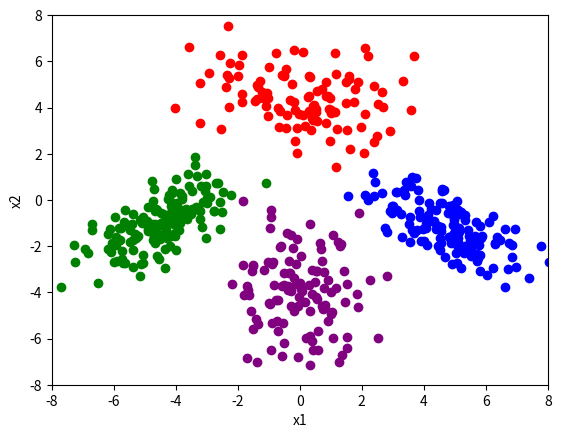

Here is the Python script that generated this plot:
# -*- coding: utf-8 -*-
""" [redacted]

Automatically generated by Colaboratory.

Original file is located at
    https://colab.research.google.com/<link-removed>
"""

import numpy as np
import matplotlib.pyplot as plt

m1 = [0, 4.5];
m2 = [-4.5, -1];
m3 = [4.5, -1];
m4 = [0, -4];


cvm1 = [[3.2, 0], [0, 1.2]];
cvm2 = [[1.2, 0.8], [0.8, 1.2]];
cvm3 = [[1.2, -0.8], [-0.8, 1.2]];
cvm4 = [[1.2, 0], [0, 3.2]];

n1 = 105;
n2 = 145;
n3 = 135;
n4 = 115;

samples1 = np.random.multivariate_normal(m1, cvm1, n1);
samples2 = np.random.multivariate_normal(m2, cvm2, n2);
samples3 = np.random.multivariate_normal(m3, cvm3, n3);
samples4 = np.random.multivariate_normal(m4, cvm4, n4);

for dot in samples1:
  plt.plot(dot[0], dot[1], 'o', color = 'red');
for dot in samples2:
  plt.plot(dot[0], dot[1], 'o', color = 'green');
for dot in samples3:
  plt.plot(dot[0], dot[1], 'o', color = 'blue');
for dot in samples4:
  plt.plot(dot[0], dot[1], 'o', color = 'purple');
plt.xlim([-8, 8]);
plt.ylim([-8, 8]);
plt.xlabel("x1");
plt.ylabel("x2");

sum1 = [0, 0];
sum2 = [0, 0];
sum3 = [0, 0];
sum4 = [0, 0];

for dot in samples1:
  x = dot[0];
  y = dot[1];
  sum1[0] += x;
  sum1[1] += y;
for dot in samples2:
  x = dot[0];
  y = dot[1];
  sum2[0] += x;
  sum2[1] += y;
for dot in samples3:
  x = dot[0];
  y = dot[1];
  sum3[0] += x;
  sum3[1] += y;
for dot in samples4:
  x = dot[0];
  y = dot[1];
  sum4[0] += x;
  sum4[1] += y;

mean1 = [(sum1[0] / n1), (sum1[1] / n1)];
mean2 = [(sum2[0] / n2), (sum2[1] / n2)];
mean3 = [(sum3[0] / n3), (sum3[1] / n3)];
mean4 = [(sum1[0] / n4), (sum4[1] / n4)];

sample_means = [mean1, mean2, mean3, mean4];

sumM1 = [[0, 0], [0, 0]];
sumM2 = [[0, 0], [0, 0]];
sumM3 = [[0, 0], [0, 0]];
sumM4 = [[0, 0], [0, 0]];

for dot in samples1:
  dotX = dot[0];
  dotY = dot[1];
  meanX = mean1[0];
  meanY = mean1[1];
  valX = dotX - meanX;
  valY = dotY - meanY;
  firstM = [[valX], [valY]];
  secondM = [[valX, valY]];
  mult = np.matmul(firstM, secondM);
  sumM1 = np.add(sumM1, mult);
sumM1 = np.divide(sumM1, n1);

for dot in samples2:
  dotX = dot[0];
  dotY = dot[1];
  meanX = mean2[0];
  meanY = mean2[1];
  valX = dotX - meanX;
  valY = dotY - meanY;
  firstM = [[valX], [valY]];
  secondM = [[valX, valY]];
  mult = np.matmul(firstM, secondM);
  sumM2 = np.add(sumM2, mult);
sumM2 = np.divide(sumM2, n1);

for dot in samples3:
  dotX = dot[0];
  dotY = dot[1];
  meanX = mean3[0];
  meanY = mean3[1];
  valX = dotX - meanX;
  valY = dotY - meanY;
  firstM = [[valX], [valY]];
  secondM = [[valX, valY]];
  mult = np.matmul(firstM, secondM);
  sumM3 = np.add(sumM3, mult);
sumM3 = np.divide(sumM3, n1);

for dot in samples4:
  dotX = dot[0];
  dotY = dot[1];
  meanX = mean4[0];
  meanY = mean4[1];
  valX = dotX - meanX;
  valY = dotY - meanY;
  firstM = [[valX], [valY]];
  secondM = [[valX, valY]];
  mult = np.matmul(firstM, secondM);
  sumM4 = np.add(sumM4, mult);
sumM4 = np.divide(sumM4, n1);

sample_covariances = [sumM1, sumM2, sumM3, sumM4];

p1len = len(samples1);
p2len = len(samples2);
p3len = len(samples3);
p4len = len(samples4);
totallen = p1len + p2len + p3len + p4len;

p1 = p1len / totallen;
p2 = p2len / totallen;
p3 = p3len / totallen;
p4 = p4len / totallen;

class_priors = [p1, p2, p3, p4];

print(sample_means);
print(sample_covariances);
print(class_priors);

mean_1 = [mean1[0], mean1[1]];
mean_2 = [mean2[0], mean2[1]];
mean_3 = [mean3[0], mean3[1]];
mean_4 = [mean4[0], mean4[1]];

one_cv_inv = np.linalg.inv(sumM1);
two_cv_inv = np.linalg.inv(sumM2);
three_cv_inv = np.linalg.inv(sumM3);
four_cv_inv = np.linalg.inv(sumM4);

wcB1 = np.multiply(-0.5, one_cv_inv);
wcS1 = np.dot(one_cv_inv, mean_1);
wcST1 = np.transpose(wcS1);
wc01 = np.dot(np.dot(np.multiply(-0.5, np.transpose(mean_1)), one_cv_inv), mean_1);

wcB2 = np.multiply(-0.5, two_cv_inv);
wcS2 = np.dot(two_cv_inv, mean_2);
wcST2 = np.transpose(wcS2);
wc02 = np.dot(np.dot(np.multiply(-0.5, np.transpose(mean_2)), two_cv_inv), mean_2);

wcB3 = np.multiply(-0.5, three_cv_inv);
wcS3 = np.dot(three_cv_inv, mean_3);
wcST3 = np.transpose(wcS3);
wc03 = np.dot(np.dot(np.multiply(-0.5, np.transpose(mean_3)), three_cv_inv), mean_3);

wcB4 = np.multiply(-0.5, four_cv_inv);
wcS4 = np.dot(four_cv_inv, mean_4);
wcST4 = np.transpose(wcS4);
wc04 = np.dot(np.dot(np.multiply(-0.5, np.transpose(mean_4)), one_cv_inv), mean_4);

actual_reds = [0, 0, 0, 0];
actual_greens = [0, 0, 0, 0];
actual_blues = [0, 0, 0, 0];
actual_purples = [0, 0, 0, 0];

for dot in samples1:
  x = dot[0];
  y = dot[1];

  xT = [[x, y]];
  xN = [[x], [y]];

  one1 = np.dot(np.dot(xT, wcB1), xN)[0][0];
  two1 = np.dot(wcST1, xN)[0];
  three1 = wc01;

  one2 = np.dot(np.dot(xT, wcB2), xN)[0][0];
  two2 = np.dot(wcST2, xN)[0];
  three2 = wc02;

  one3 = np.dot(np.dot(xT, wcB3), xN)[0][0];
  two3 = np.dot(wcST3, xN)[0];
  three3 = wc03;

  one4 = np.dot(np.dot(xT, wcB4), xN)[0][0];
  two4 = np.dot(wcST4, xN)[0];
  three4 = wc04;


  g1_score = one1 + two1 + three1;
  g2_score = one2 + two2 + three2;
  g3_score = one3 + two3 + three3;
  g4_score = one4 + two4 + three4;

  max = np.amax([g1_score, g2_score, g3_score, g4_score]);
  prediction = "";

  if max == g1_score:
    prediction = "red";
  if max == g2_score:
    prediction = "green";
  if max == g3_score:
    prediction = "blue";
  if max == g4_score:
    prediction = "purple";

  if prediction == "red":
    actual_reds[0] += 1;
  if prediction == "green":
    actual_reds[1] += 1;
  if prediction == "blue":
    actual_reds[2] += 1;
  if prediction == "purple":
    actual_reds[3] += 1;


for dot in samples2:
  x = dot[0];
  y = dot[1];

  xT = [[x, y]];
  xN = [[x], [y]];

  one1 = np.dot(np.dot(xT, wcB1), xN)[0][0];
  two1 = np.dot(wcST1, xN)[0];
  three1 = wc01;

  one2 = np.dot(np.dot(xT, wcB2), xN)[0][0];
  two2 = np.dot(wcST2, xN)[0];
  three2 = wc02;

  one3 = np.dot(np.dot(xT, wcB3), xN)[0][0];
  two3 = np.dot(wcST3, xN)[0];
  three3 = wc03;

  one4 = np.dot(np.dot(xT, wcB4), xN)[0][0];
  two4 = np.dot(wcST4, xN)[0];
  three4 = wc04;


  g1_score = one1 + two1 + three1;
  g2_score = one2 + two2 + three2;
  g3_score = one3 + two3 + three3;
  g4_score = one4 + two4 + three4;

  max = np.amax([g1_score, g2_score, g3_score, g4_score]);
  prediction = "";

  if max == g1_score:
    prediction = "red";
  if max == g2_score:
    prediction = "green";
  if max == g3_score:
    prediction = "blue";
  if max == g4_score:
    prediction = "purple";

  if prediction == "red":
    actual_greens[0] += 1;
  if prediction == "green":
    actual_greens[1] += 1;
  if prediction == "blue":
    actual_greens[2] += 1;
  if prediction == "purple":
    actual_greens[3] += 1;

for dot in samples3:
  x = dot[0];
  y = dot[1];

  xT = [[x, y]];
  xN = [[x], [y]];

  one1 = np.dot(np.dot(xT, wcB1), xN)[0][0];
  two1 = np.dot(wcST1, xN)[0];
  three1 = wc01;

  one2 = np.dot(np.dot(xT, wcB2), xN)[0][0];
  two2 = np.dot(wcST2, xN)[0];
  three2 = wc02;

  one3 = np.dot(np.dot(xT, wcB3), xN)[0][0];
  two3 = np.dot(wcST3, xN)[0];
  three3 = wc03;

  one4 = np.dot(np.dot(xT, wcB4), xN)[0][0];
  two4 = np.dot(wcST4, xN)[0];
  three4 = wc04;


  g1_score = one1 + two1 + three1;
  g2_score = one2 + two2 + three2;
  g3_score = one3 + two3 + three3;
  g4_score = one4 + two4 + three4;

  max = np.amax([g1_score, g2_score, g3_score, g4_score]);
  prediction = "";

  if max == g1_score:
    prediction = "red";
  if max == g2_score:
    prediction = "green";
  if max == g3_score:
    prediction = "blue";
  if max == g4_score:
    prediction = "purple";

  if prediction == "red":
    actual_blues[0] += 1;
  if prediction == "green":
    actual_blues[1] += 1;
  if prediction == "blue":
    actual_blues[2] += 1;
  if prediction == "purple":
    actual_blues[3] += 1;


for dot in samples4:
  x = dot[0];
  y = dot[1];

  xT = [[x, y]];
  xN = [[x], [y]];

  one1 = np.dot(np.dot(xT, wcB1), xN)[0][0];
  two1 = np.dot(wcST1, xN)[0];
  three1 = wc01;

  one2 = np.dot(np.dot(xT, wcB2), xN)[0][0];
  two2 = np.dot(wcST2, xN)[0];
  three2 = wc02;

  one3 = np.dot(np.dot(xT, wcB3), xN)[0][0];
  two3 = np.dot(wcST3, xN)[0];
  three3 = wc03;

  one4 = np.dot(np.dot(xT, wcB4), xN)[0][0];
  two4 = np.dot(wcST4, xN)[0];
  three4 = wc04;


  g1_score = one1 + two1 + three1;
  g2_score = one2 + two2 + three2;
  g3_score = one3 + two3 + three3;
  g4_score = one4 + two4 + three4;

  max = np.amax([g1_score, g2_score, g3_score, g4_score]);
  prediction = "";

  if max == g1_score:
    prediction = "red";
  if max == g2_score:
    prediction = "green";
  if max == g3_score:
    prediction = "blue";
  if max == g4_score:
    prediction = "purple";

  if prediction == "red":
    actual_purples[0] += 1;
  if prediction == "green":
    actual_purples[1] += 1;
  if prediction == "blue":
    actual_purples[2] += 1;
  if prediction == "purple":
    actual_purples[3] += 1;



print(actual_reds);
print(actual_greens);
print(actual_blues);
print(actual_purples);
print()
print("confusion matrix:")


print("y_ truth   1   2   3   4")
print("y_pred")
print("1         "+ str(actual_reds[0]) + "  " + str(actual_greens[0]) + "   " + str(actual_blues[0]) + "   " + str(actual_purples[0]));
print("2         "+ str(actual_reds[1]) + "  " + str(actual_greens[1]) + "   " + str(actual_blues[1]) + "   " + str(actual_purples[1]));
print("3         "+ str(actual_reds[2]) + "  " + str(actual_greens[2]) + "   " + str(actual_blues[2]) + "   " + str(actual_purples[2]));
print("4         "+ str(actual_reds[3]) + "  " + str(actual_greens[3]) + "   " + str(actual_blues[3]) + "   " + str(actual_purples[3]));